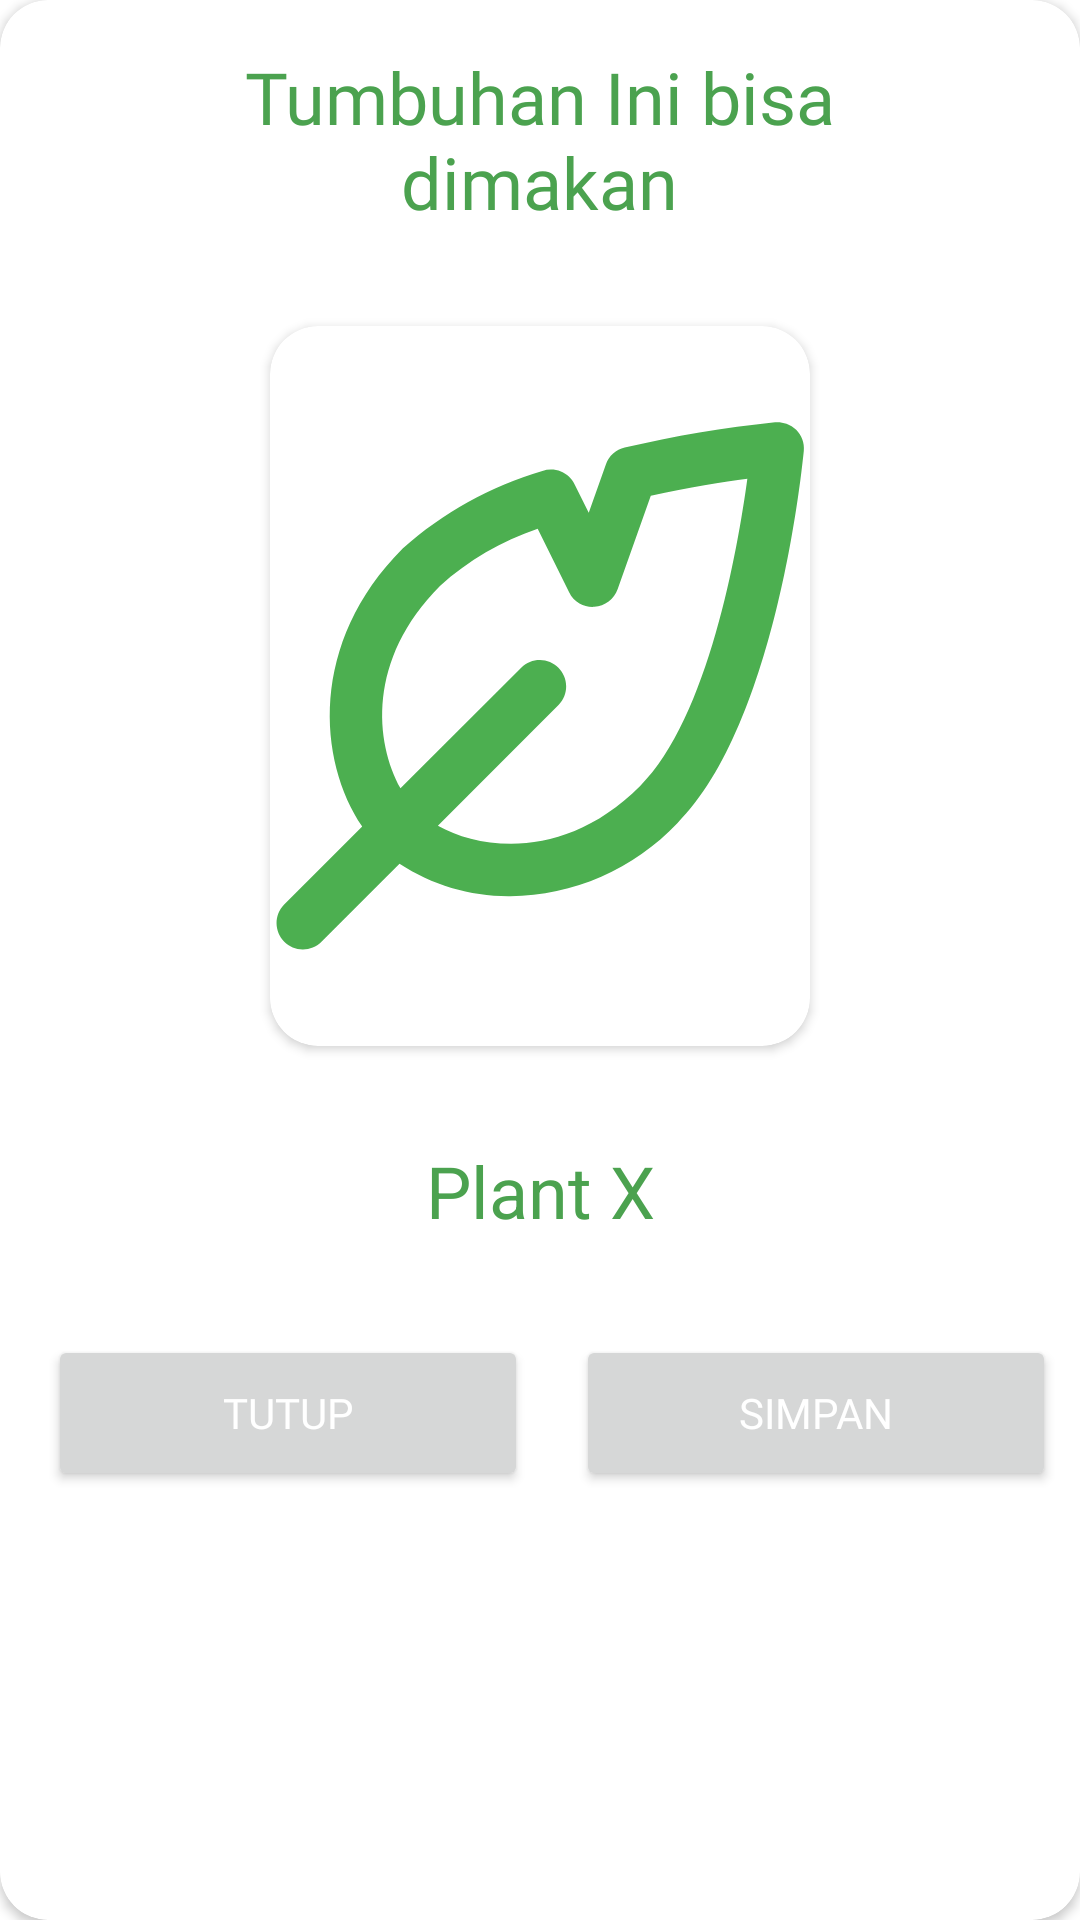

The Android layout XML behind this screen, and the referenced resources:
<!-- AndroidManifest.xml: application theme Theme.NaturaScan -->
<!-- res/layout/dialog_scan_popup.xml -->
<?xml version="1.0" encoding="utf-8"?>
<androidx.cardview.widget.CardView xmlns:android="http://schemas.android.com/apk/res/android"
    xmlns:app="http://schemas.android.com/apk/res-auto"
    android:layout_width="wrap_content"
    android:layout_height="wrap_content"
    app:cardCornerRadius="16dp">

    <androidx.constraintlayout.widget.ConstraintLayout
        android:layout_width="wrap_content"
        android:layout_height="wrap_content">

        <TextView
            android:id="@+id/scanResultTextView"
            android:layout_width="200dp"
            android:layout_height="wrap_content"
            android:layout_marginTop="16dp"
            android:fontFamily="@font/roboto"
            android:maxLines="2"
            android:text="@string/resultEdible"
            android:textAlignment="center"
            android:textColor="@color/textGreen"
            android:textSize="24sp"
            app:layout_constraintEnd_toEndOf="parent"
            app:layout_constraintHorizontal_bias="0.497"
            app:layout_constraintStart_toStartOf="parent"
            app:layout_constraintTop_toTopOf="parent" />

        <Button
            android:id="@+id/saveButton"
            android:layout_width="160dp"
            android:layout_height="52dp"
            android:layout_marginStart="16dp"
            android:layout_marginTop="16dp"
            android:layout_marginEnd="16dp"
            android:layout_marginBottom="16dp"
            android:fontFamily="@font/roboto"
            android:text="SIMPAN"
            android:textColor="@color/white"
            app:cornerRadius="18dp"
            app:layout_constraintBottom_toBottomOf="parent"
            app:layout_constraintEnd_toEndOf="parent"
            app:layout_constraintHorizontal_bias="0.0"
            app:layout_constraintStart_toEndOf="@+id/closeButton"
            app:layout_constraintTop_toBottomOf="@+id/plantNameTextVIew"
            app:layout_constraintVertical_bias="1.0" />

        <Button
            android:id="@+id/closeButton"
            android:layout_width="160dp"
            android:layout_height="52dp"
            android:layout_marginStart="16dp"
            android:layout_marginTop="32dp"
            android:layout_marginBottom="16dp"
            android:fontFamily="@font/roboto"
            android:text="TUTUP"
            android:textColor="@color/white"
            app:cornerRadius="18dp"
            app:layout_constraintBottom_toBottomOf="parent"
            app:layout_constraintStart_toStartOf="parent"
            app:layout_constraintTop_toBottomOf="@+id/plantNameTextVIew" />

        <TextView
            android:id="@+id/plantNameTextVIew"
            android:layout_width="wrap_content"
            android:layout_height="wrap_content"
            android:layout_marginTop="32dp"
            android:text="@string/plantNameText"
            android:textColor="@color/textGreen"
            android:textSize="24sp"
            app:layout_constraintEnd_toEndOf="parent"
            app:layout_constraintStart_toStartOf="parent"
            app:layout_constraintTop_toBottomOf="@+id/imageCard" />

        <androidx.cardview.widget.CardView
            android:id="@+id/imageCard"
            android:layout_width="wrap_content"
            android:layout_height="wrap_content"
            android:layout_marginTop="32dp"
            app:cardCornerRadius="16dp"
            app:layout_constraintBottom_toBottomOf="parent"
            app:layout_constraintEnd_toEndOf="parent"
            app:layout_constraintStart_toStartOf="parent"
            app:layout_constraintTop_toBottomOf="@+id/scanResultTextView"
            app:layout_constraintVertical_bias="0.0">

            <ImageView
                android:id="@+id/edibilityImage"
                android:layout_width="180dp"
                android:layout_height="240dp"
                android:layout_gravity="center"
                app:srcCompat="@drawable/edible_icon_svg" />
        </androidx.cardview.widget.CardView>

    </androidx.constraintlayout.widget.ConstraintLayout>
</androidx.cardview.widget.CardView>
<!-- resources referenced by this layout -->
<resources>
  <color name="textGreen">#4BA24F</color>
  <color name="white">#FFFFFFFF</color>
  <!-- drawable edible_icon_svg (drawable) -->
  <vector xmlns:android="http://schemas.android.com/apk/res/android"
      android:width="58dp"
      android:height="58dp"
      android:viewportWidth="58"
      android:viewportHeight="58">
      <path
          android:pathData="M5.503,56.503L13.91,48.097C17.444,50.41 21.586,51.623 25.81,51.582C29.171,51.541 32.491,50.827 35.572,49.482C38.653,48.138 41.434,46.19 43.75,43.753C54.554,32.967 57.214,4.945 57.333,3.755C57.372,3.34 57.319,2.922 57.177,2.53C57.035,2.138 56.809,1.783 56.514,1.488C56.219,1.196 55.863,0.971 55.471,0.829C55.08,0.688 54.662,0.634 54.248,0.67C48.813,1.236 43.418,2.146 38.098,3.392C37.636,3.501 37.208,3.724 36.855,4.041C36.501,4.358 36.233,4.758 36.075,5.206L34.236,10.402L32.709,7.328C32.403,6.713 31.883,6.231 31.248,5.97C30.613,5.71 29.905,5.689 29.255,5.911C23.698,7.541 18.574,10.387 14.252,14.241C4.135,24.359 5.141,37.095 9.903,44.09L1.497,52.497C0.981,53.031 0.695,53.747 0.702,54.49C0.708,55.233 1.006,55.943 1.531,56.469C2.057,56.994 2.767,57.292 3.51,57.298C4.253,57.305 4.969,57.019 5.503,56.503ZM18.253,18.253C21.302,15.522 24.873,13.436 28.751,12.122L32.128,18.922C32.368,19.428 32.756,19.849 33.239,20.131C33.723,20.412 34.281,20.541 34.84,20.5C35.395,20.466 35.927,20.269 36.371,19.934C36.815,19.598 37.15,19.14 37.336,18.616L40.9,8.575C44.994,7.674 48.714,7.087 51.27,6.741C50.23,14.374 47.077,32.428 39.758,39.747C31.859,47.646 22.914,46.708 18.032,43.997L31.014,31.014C31.531,30.48 31.816,29.764 31.81,29.021C31.803,28.279 31.505,27.568 30.98,27.043C30.455,26.517 29.744,26.219 29.001,26.213C28.258,26.206 27.542,26.492 27.008,27.008L14.014,39.979C11.295,35.095 10.357,26.167 18.253,18.253Z"
          android:fillColor="@color/itemGreen" />
  </vector>
  <string name="plantNameText">Plant X</string>
  <string name="resultEdible">Tumbuhan Ini bisa dimakan</string>
  <style name="Theme.NaturaScan" parent="Theme.MaterialComponents.DayNight.DarkActionBar">
          
          <item name="colorPrimary">@color/itemGreen</item>
          <item name="colorPrimaryVariant">@color/purple_700</item>
          <item name="colorOnPrimary">@color/textGreen</item>
          
          <item name="colorSecondary">@color/teal_200</item>
          <item name="colorSecondaryVariant">@color/teal_700</item>
          <item name="colorOnSecondary">@color/black</item>
          
          <item name="android:statusBarColor">@color/itemGreen</item>
          
      </style>
  <color name="itemGreen">#4CAF50</color>
  <color name="purple_700">#FF3700B3</color>
  <color name="teal_200">#FF03DAC5</color>
  <color name="teal_700">#FF018786</color>
  <color name="black">#FF000000</color>
</resources>
